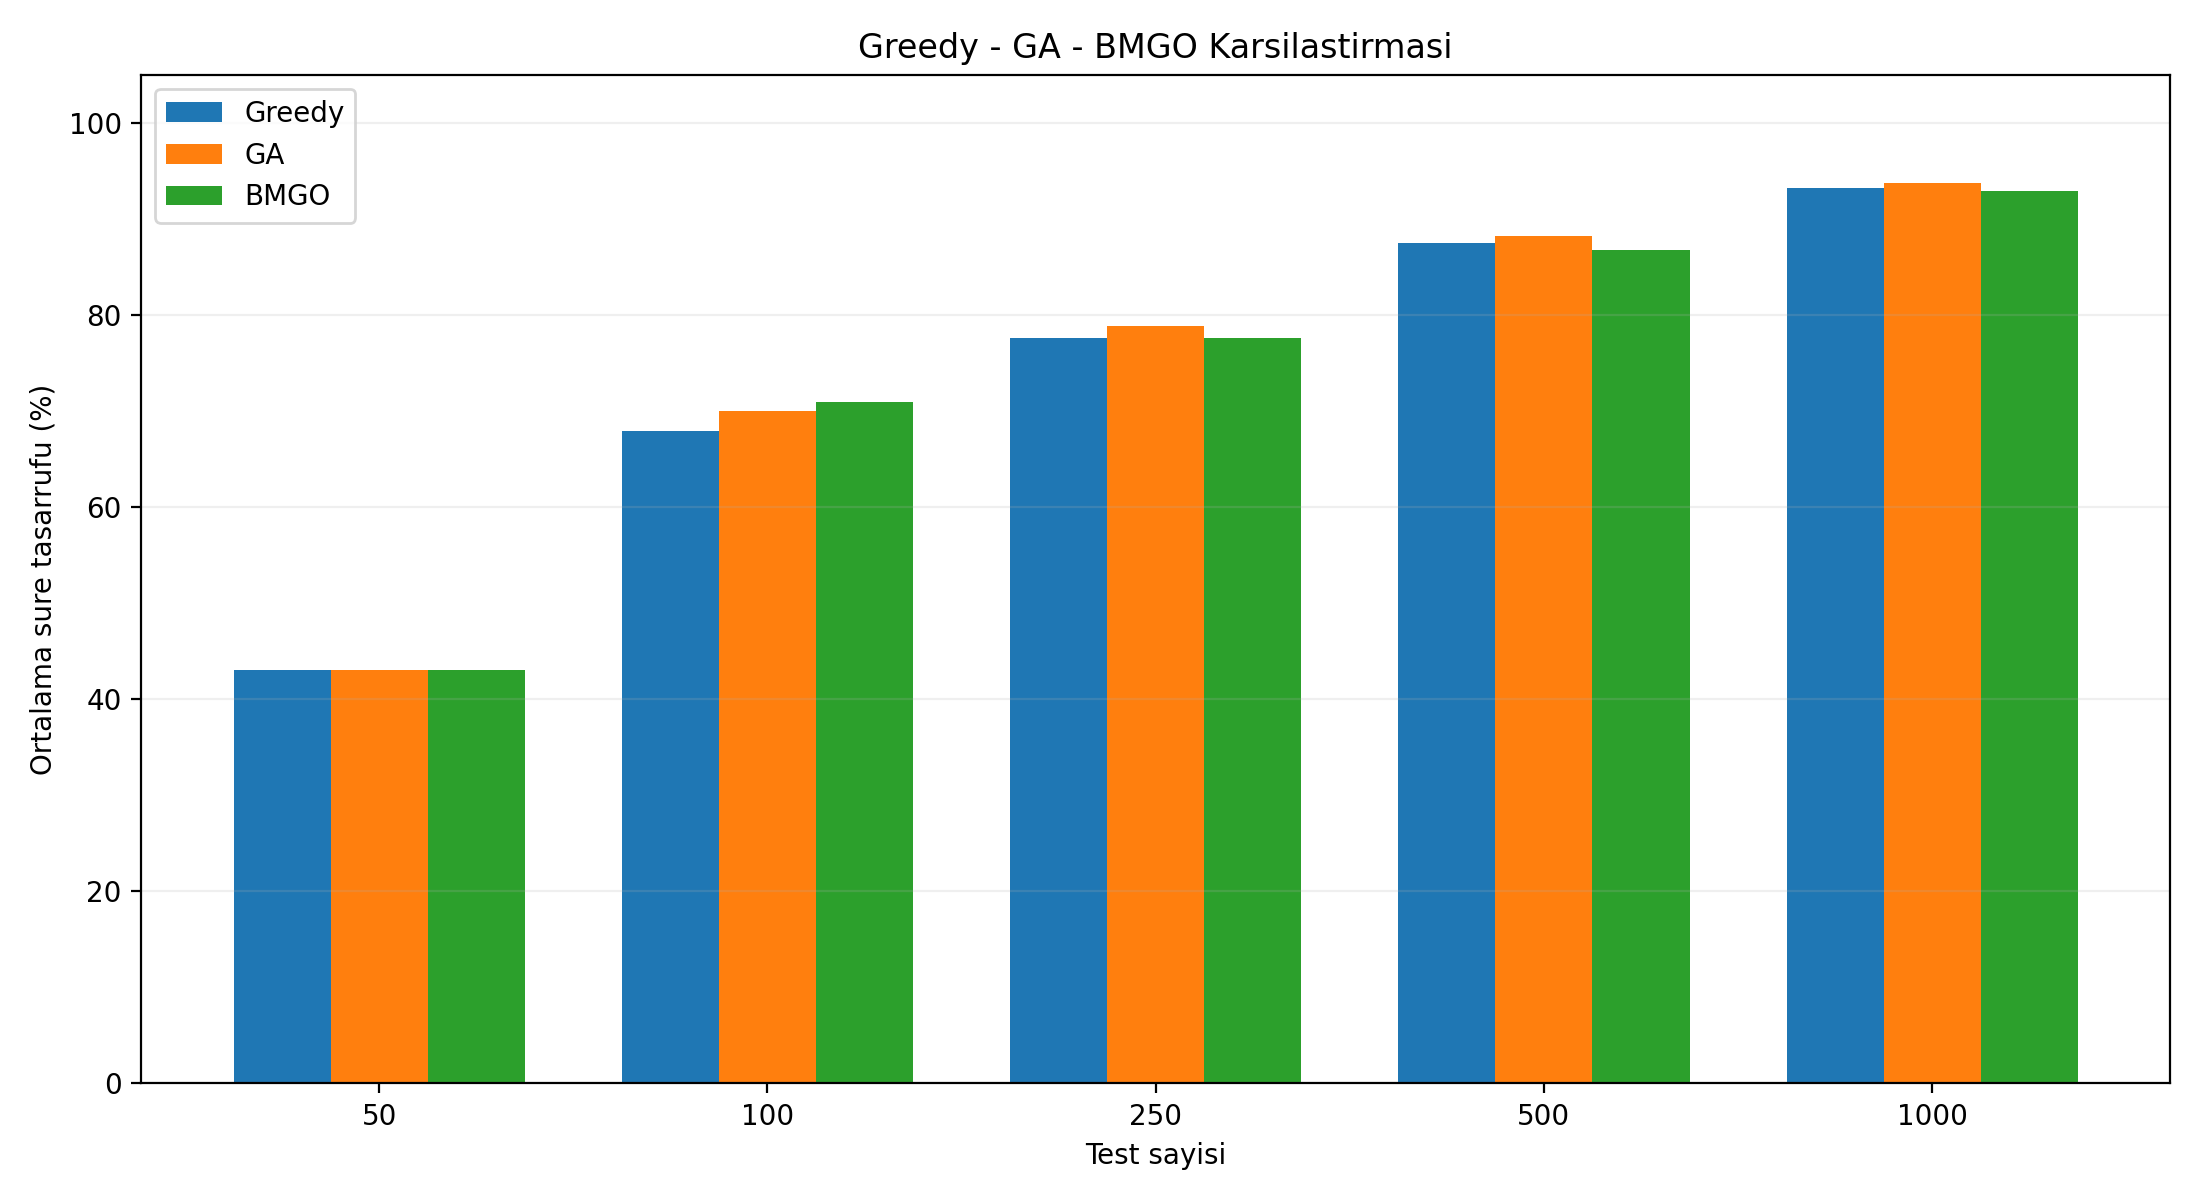

Values plotted in this chart, from the file beside it:
algoritma; test_sayisi; seed; gereksinim_sayisi; secili_test; sure_tasarrufu_yuzde; genel_kapsam_yuzde; kritik_kapsam_yuzde; kopuk_on_kosul; fitness; algoritma_suresi_sn; fitness_degerlendirmesi
BMGO; 50; 42; 46; 26; 42.99; 95.65; 100.0; 0; 0.5287; 0.7603; 972
BMGO; 50; 43; 46; 26; 42.99; 95.65; 100.0; 0; 0.5287; 0.718; 972
BMGO; 50; 44; 46; 26; 42.99; 95.65; 100.0; 0; 0.5287; 0.9162; 972
Greedy; 50; tek; 46; 26; 42.99; 95.65; 100.0; 0; 0.5287; 0.0033; tek-gecis
GA; 50; 42; 46; 26; 42.99; 95.65; 100.0; 0; 0.5287; 0.8484; 972
GA; 50; 43; 46; 26; 42.99; 95.65; 100.0; 0; 0.5287; 0.5099; 972
GA; 50; 44; 46; 26; 42.99; 95.65; 100.0; 0; 0.5287; 0.6017; 972
BMGO; 100; 42; 68; 28; 70.6; 91.18; 100.0; 0; 0.3218; 1.112; 972
BMGO; 100; 43; 68; 27; 71.21; 91.18; 100.0; 0; 0.3073; 0.8301; 972
BMGO; 100; 44; 68; 28; 71.08; 91.18; 100.0; 0; 0.316; 0.806; 972
Greedy; 100; tek; 68; 32; 67.95; 92.65; 100.0; 0; 0.3649; 0.0033; tek-gecis
GA; 100; 42; 68; 29; 69.95; 92.65; 100.0; 0; 0.3329; 0.5221; 972
GA; 100; 43; 68; 29; 70.05; 92.65; 100.0; 0; 0.3325; 0.6539; 972
GA; 100; 44; 68; 29; 70.05; 92.65; 100.0; 0; 0.3325; 0.5953; 972
BMGO; 250; 42; 149; 54; 77.83; 90.6; 100.0; 0; 0.2829; 1.887; 972
BMGO; 250; 43; 149; 56; 77.46; 90.6; 100.0; 0; 0.2909; 2.566; 972
BMGO; 250; 44; 149; 56; 77.35; 90.6; 100.0; 0; 0.2914; 2.202; 972
Greedy; 250; tek; 149; 57; 77.59; 90.6; 100.0; 0; 0.2946; 0.0052; tek-gecis
GA; 250; 42; 149; 55; 78.4; 90.6; 100.0; 0; 0.2819; 0.7464; 972
GA; 250; 43; 149; 53; 79.0; 90.6; 100.0; 0; 0.2734; 0.7479; 972
GA; 250; 44; 149; 52; 79.02; 90.6; 100.0; 0; 0.2693; 0.7342; 972
BMGO; 500; 42; 170; 67; 86.73; 90.0; 100.0; 0; 0.2242; 2.886; 972
BMGO; 500; 43; 170; 66; 86.65; 90.0; 100.0; 0; 0.2231; 3.534; 972
BMGO; 500; 44; 170; 65; 86.96; 90.0; 100.0; 0; 0.2199; 3.553; 972
Greedy; 500; tek; 170; 67; 87.43; 90.0; 100.0; 0; 0.2216; 0.0174; tek-gecis
GA; 500; 42; 170; 60; 88.23; 90.0; 100.0; 0; 0.2003; 1.774; 972
GA; 500; 43; 170; 59; 88.25; 90.0; 100.0; 0; 0.1977; 1.024; 972
GA; 500; 44; 170; 61; 88.06; 90.0; 100.0; 0; 0.2058; 1.386; 972
BMGO; 1000; 42; 178; 71; 92.92; 90.45; 100.0; 0; 0.1756; 6.654; 972
BMGO; 1000; 43; 178; 73; 92.76; 90.45; 100.0; 0; 0.1802; 6.477; 972
BMGO; 1000; 44; 178; 71; 92.94; 90.45; 100.0; 0; 0.1749; 5.927; 972
Greedy; 1000; tek; 178; 72; 93.23; 90.45; 100.0; 0; 0.1774; 0.0562; tek-gecis
GA; 1000; 42; 178; 65; 93.75; 90.45; 100.0; 0; 0.1618; 1.513; 972
GA; 1000; 43; 178; 64; 93.79; 90.45; 100.0; 0; 0.1592; 1.665; 972
GA; 1000; 44; 178; 64; 93.7; 90.45; 100.0; 0; 0.1601; 1.513; 972
